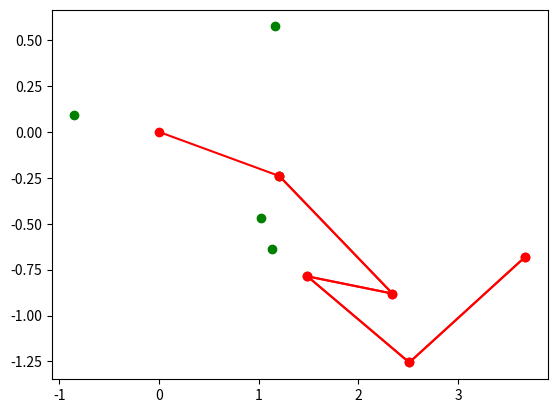

This figure's Python source:
#!/usr/bin/env python3
# -*- coding: utf-8 -*-
"""
Created on Wed Oct 20 08:37:13 2021

"""

import time
import random

start_time = time.time()
end_time = time.time()
print(start_time - end_time)

start_time = time.time()
ys = []
for rep in range(10000):
    y = 0
    for k in range(10):
        x = random.choice([1,2,3,4,5,6])
        y = y + x
    ys.append(y)
end_time = time.time()    
print(type(end_time - start_time))

import numpy as np
import matplotlib.pyplot as plt 
delta_x = np.random.normal(0,1,(2,5))
print(delta_x)
plt.plot(delta_x[0],delta_x[1], "go")


x = np.cumsum(delta_x, axis = 1)
plt.plot(x[0],x[1], "ro-")
plt.savefig("random.pdf")

x_0 = np.array([[0], [0]])
x = np.concatenate((x_0, np.cumsum(delta_x, axis = 1)), axis=1)
plt.plot(x[0],x[1], "ro-")
plt.savefig("random.pdf")


